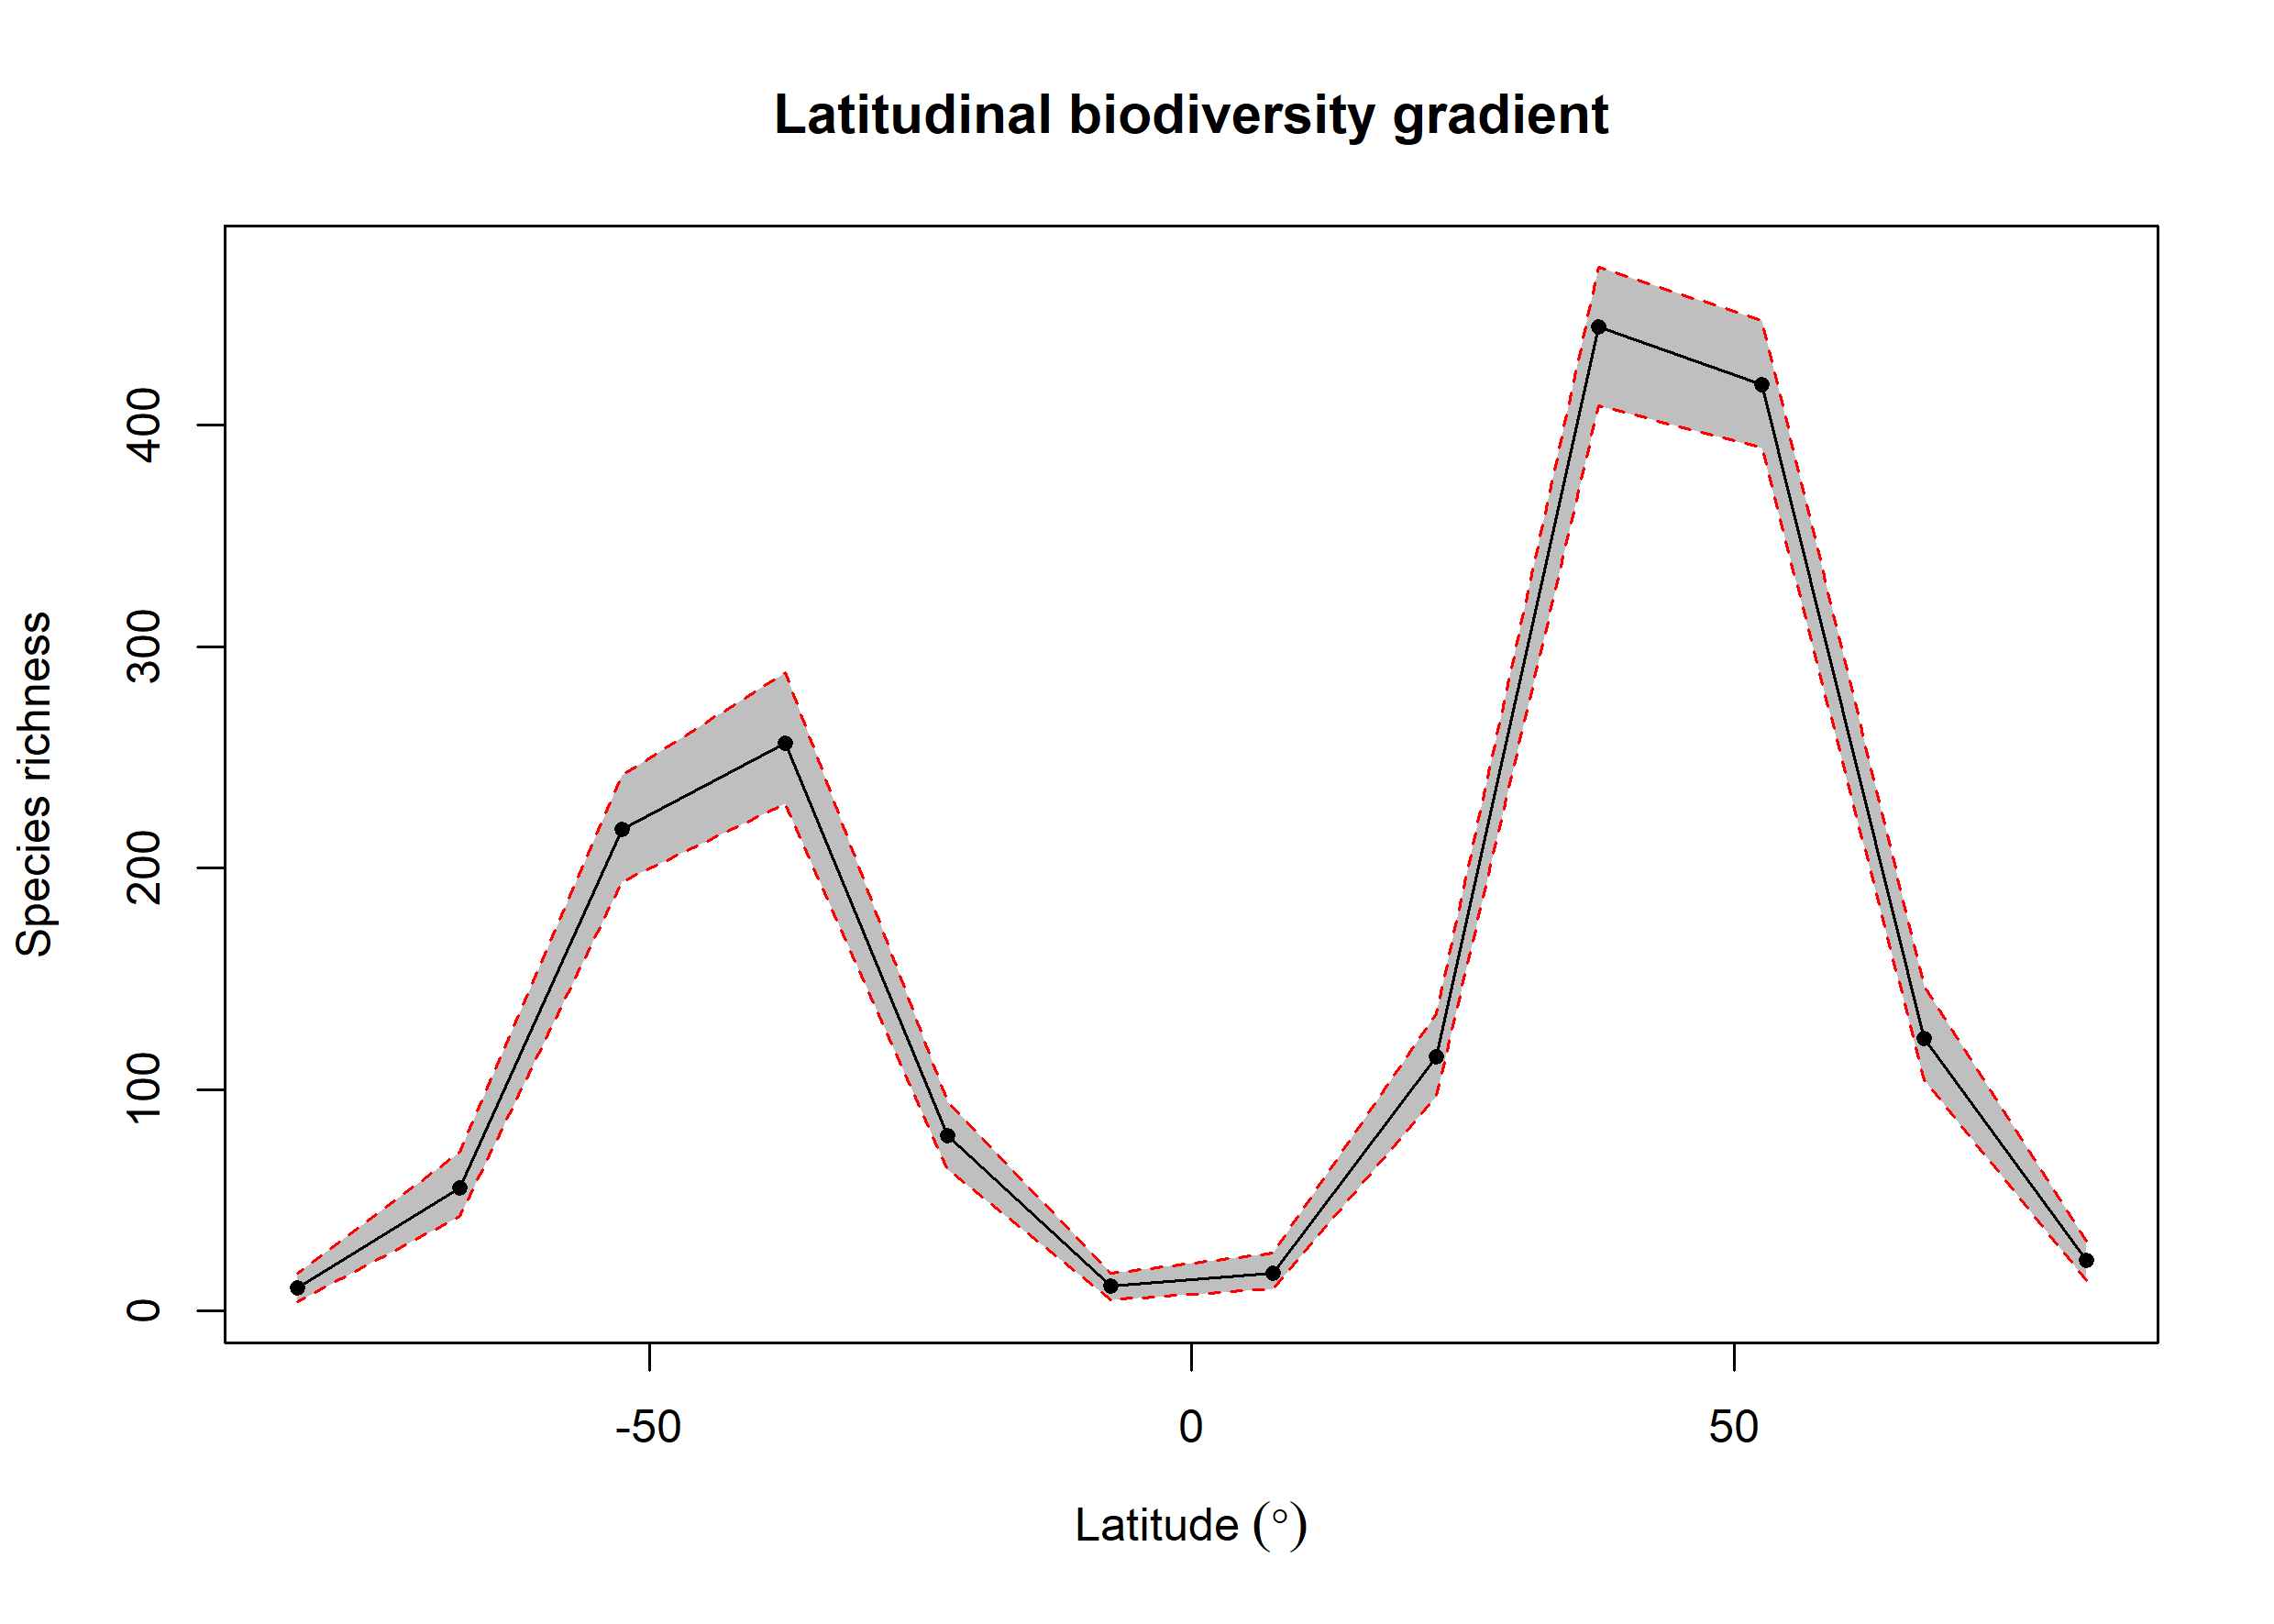

The file beside this chart, header and first rows:
bin, max, min, mid, hemisphere, mean_richness, CI.Lower, CI.Upper
1, 90, 75, 82.5, N, 22.62, 13.47, 31.52
2, 75, 60, 67.5, N, 123.2, 104.5, 146.6
3, 60, 45, 52.5, N, 418.4, 390, 447.5
4, 45, 30, 37.5, N, 444.6, 408.9, 471.6
5, 30, 15, 22.5, N, 114.8, 96.85, 134.1
6, 15, 0, 7.5, N, 17.09, 10, 26
7, 0, -15, -7.5, S, 10.99, 5, 17
8, -15, -30, -22.5, S, 79.09, 64, 94.53
9, -30, -45, -37.5, S, 256.4, 228.9, 288.5
10, -45, -60, -52.5, S, 217.3, 193.8, 242
11, -60, -75, -67.5, S, 55.6, 42.48, 71.53
12, -75, -90, -82.5, S, 10.44, 4, 17
